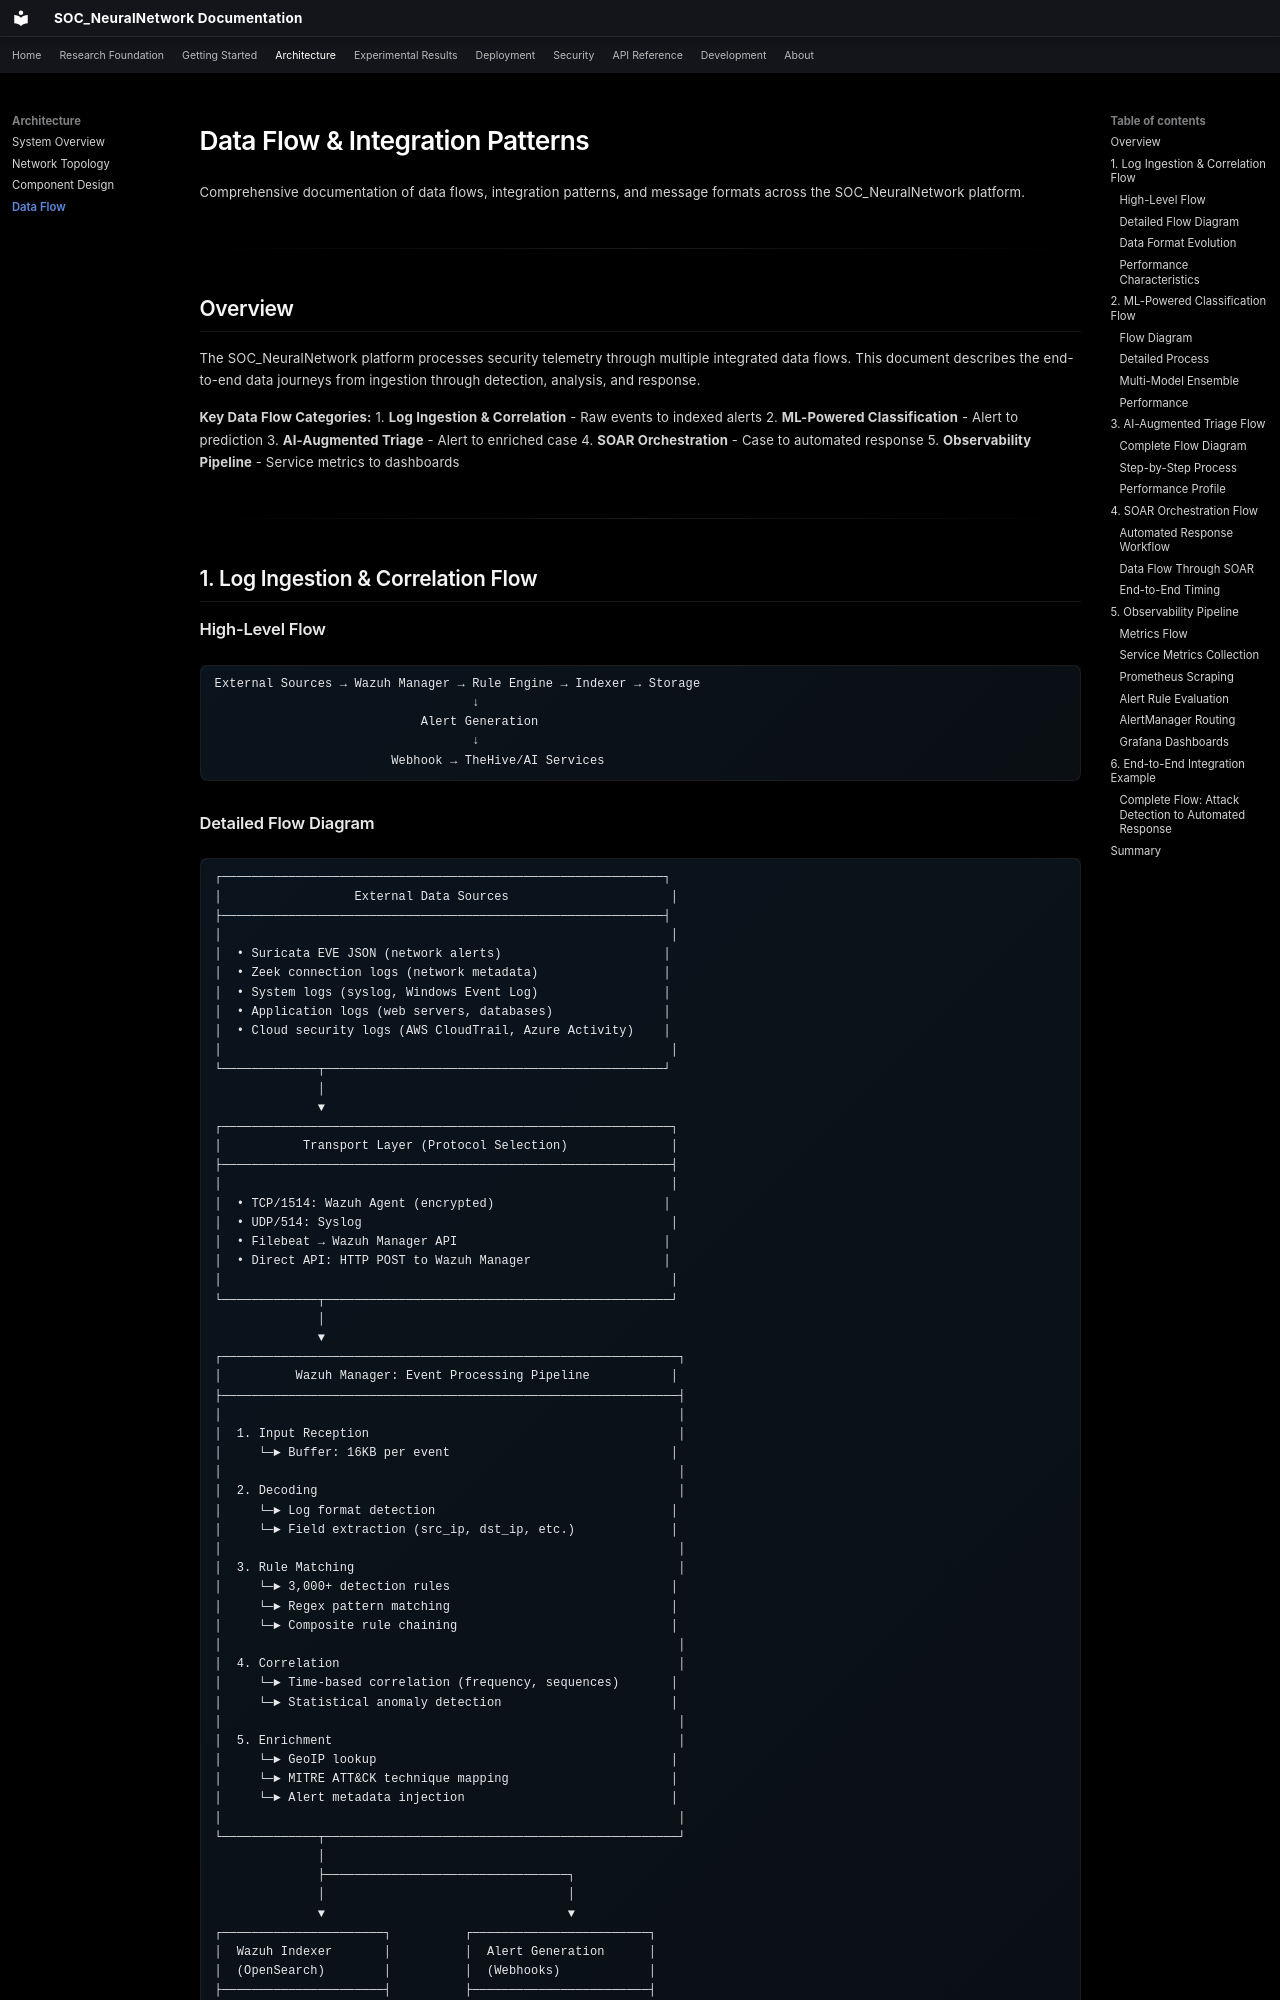

repository: danipalomo/SOC_NeuralNetwork · page: architecture/dataflow/index.html · generator: mkdocs

# Data Flow & Integration Patterns

Comprehensive documentation of data flows, integration patterns, and message formats across the SOC_NeuralNetwork platform.

---

## Overview

The SOC_NeuralNetwork platform processes security telemetry through multiple integrated data flows. This document describes the end-to-end data journeys from ingestion through detection, analysis, and response.

**Key Data Flow Categories:**
1. **Log Ingestion & Correlation** - Raw events to indexed alerts
2. **ML-Powered Classification** - Alert to prediction
3. **AI-Augmented Triage** - Alert to enriched case
4. **SOAR Orchestration** - Case to automated response
5. **Observability Pipeline** - Service metrics to dashboards

---

## 1. Log Ingestion & Correlation Flow

### High-Level Flow

```
External Sources → Wazuh Manager → Rule Engine → Indexer → Storage
                                   ↓
                            Alert Generation
                                   ↓
                        Webhook → TheHive/AI Services
```
